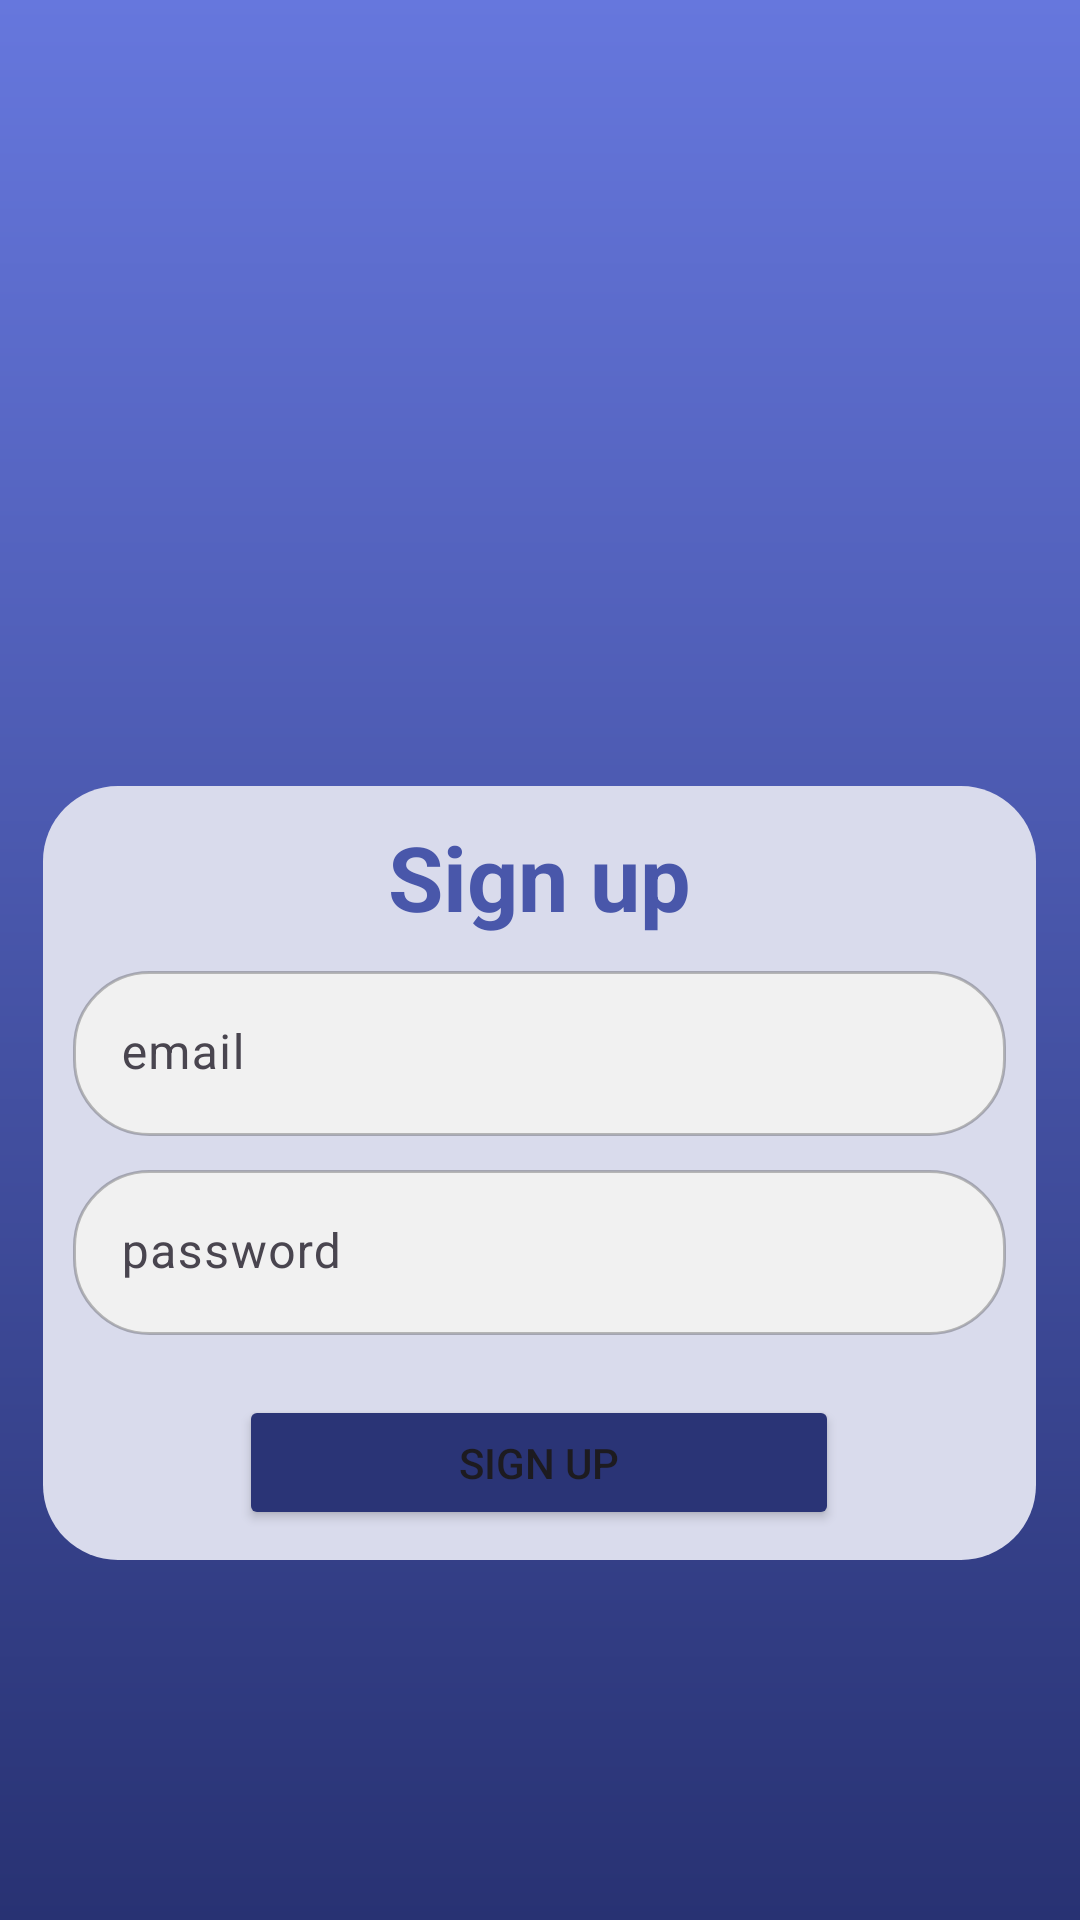

Android layout source for this screen:
<!-- AndroidManifest.xml: application theme Theme.Onlin_shop -->
<!-- res/layout/activity_sign_up.xml -->
<?xml version="1.0" encoding="utf-8"?>
<RelativeLayout xmlns:android="http://schemas.android.com/apk/res/android"
    xmlns:app="http://schemas.android.com/apk/res-auto"
    xmlns:tools="http://schemas.android.com/tools"
    android:layout_width="match_parent"
    android:layout_height="match_parent"
    android:background="@drawable/background"
    tools:context=".Sign_up">

    <ImageView
        android:id="@+id/img_login_title"
        android:layout_width="150dp"
        android:layout_height="150dp"
        android:layout_centerHorizontal="true"
        android:layout_marginTop="50dp"
        android:src="@drawable/baseline_account" />

    <RelativeLayout
        android:layout_width="331dp"
        android:layout_height="wrap_content"
        android:layout_below="@id/img_login_title"
        android:layout_centerHorizontal="true"
        android:layout_marginTop="62dp"
        android:background="@drawable/cornerbox"
        android:padding="10dp">

        <TextView
            android:id="@+id/title"
            android:layout_width="wrap_content"
            android:layout_height="wrap_content"
            android:layout_centerHorizontal="true"
            android:text="Sign up"
            android:textColor="#4957AA"
            android:textSize="30dp"
            android:textStyle="bold" />

        <com.google.android.material.textfield.TextInputLayout
            android:id="@+id/input_email"
            android:layout_width="match_parent"
            android:layout_height="wrap_content"
            android:layout_below="@+id/title"
            android:layout_marginTop="5dp">

            <com.google.android.material.textfield.TextInputEditText
                android:id="@+id/txt_input_email"
                android:layout_width="match_parent"
                android:layout_height="56dp"
                android:background="@drawable/textinput"
                android:hint="email" />
        </com.google.android.material.textfield.TextInputLayout>


        <com.google.android.material.textfield.TextInputLayout
            android:id="@+id/txt_input_password"
            android:layout_width="match_parent"
            android:layout_height="wrap_content"
            android:layout_below="@+id/input_email"
            android:layout_marginTop="5dp">

            <com.google.android.material.textfield.TextInputEditText
                android:id="@+id/input_password"
                android:layout_width="match_parent"
                android:layout_height="56dp"
                android:background="@drawable/textinput"
                android:inputType="textPassword"
                android:hint="password" />
        </com.google.android.material.textfield.TextInputLayout>


        <Button
            android:id="@+id/signupbnt"
            android:layout_width="200dp"
            android:layout_height="45dp"
            android:layout_below="@id/txt_input_password"
            android:layout_centerHorizontal="true"
            android:layout_marginTop="20dp"
            android:layout_marginRight="15dp"
            android:backgroundTint="#2A3476"
            android:text="Sign up"
            tools:ignore="TouchTargetSizeCheck" />

    </RelativeLayout>

</RelativeLayout>
<!-- resources referenced by this layout -->
<resources>
  <!-- drawable background (drawable) -->
  <?xml version="1.0" encoding="utf-8"?>
  <shape xmlns:android="http://schemas.android.com/apk/res/android">
      <gradient android:type="linear"
          android:startColor="#6677DD" android:endColor="#283273"
          android:angle="100" />
  </shape>
  <!-- drawable cornerbox (drawable) -->
  <?xml version="1.0" encoding="utf-8"?>
  <shape xmlns:android="http://schemas.android.com/apk/res/android">
      <corners android:radius="25dp"/>
      <solid android:color="#D9DBEC"/>
  </shape>
  <!-- drawable textinput (drawable) -->
  <layer-list xmlns:android="http://schemas.android.com/apk/res/android">
  <item android:top="1dp">
      <shape>
          <solid android:color="#F1F1F1" />
          <stroke
              android:width="1dp"
              android:color="#40000000" />
          <corners android:radius="25dp"/>
      </shape>
  </item>
  </layer-list>
  <style name="Theme.Onlin_shop" parent="Base.Theme.Onlin_shop" />
  <style name="Base.Theme.Onlin_shop" parent="Theme.Material3.DayNight.NoActionBar">
          
          
      </style>
</resources>
